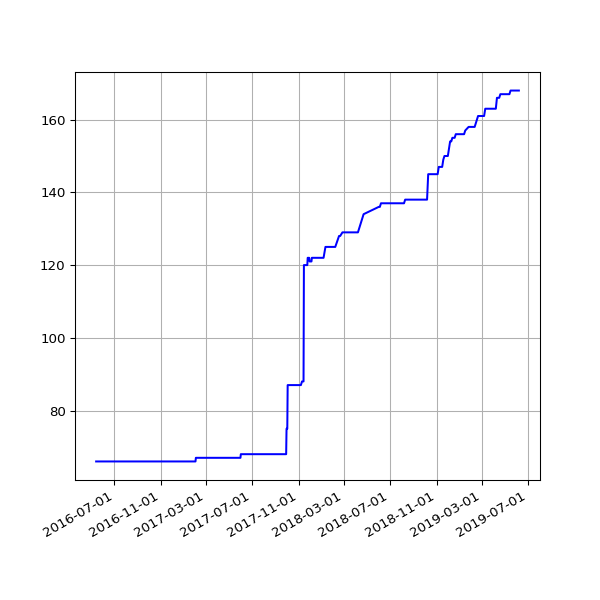

The table this chart was drawn from, first rows:
date, value
2016-05-14 02:26:31 +0100, 66
2016-05-15 02:24:22 +0100, 66
2016-05-20 02:24:25 +0100, 66
2016-05-21 02:35:26 +0100, 66
2016-05-22 02:40:10 +0100, 66
2016-05-23 02:44:24 +0100, 66
2016-05-24 02:38:17 +0100, 66
2016-05-25 02:25:39 +0100, 66
2016-05-27 03:44:21 +0100, 66
2016-05-31 02:25:39 +0100, 66
2016-06-01 02:30:55 +0100, 66
2016-06-02 02:24:09 +0100, 66
2016-06-03 02:26:48 +0100, 66
2016-06-04 02:34:11 +0100, 66
2016-06-05 02:26:27 +0100, 66
2016-06-08 02:31:20 +0100, 66
2016-06-09 02:28:28 +0100, 66
2016-06-10 02:36:42 +0100, 66
2016-06-11 02:26:58 +0100, 66
2016-06-12 02:22:27 +0100, 66
2016-06-13 02:18:13 +0100, 66
2016-06-14 02:19:27 +0100, 66
2016-06-15 02:28:29 +0100, 66
2016-06-16 02:25:53 +0100, 66
2016-06-17 02:22:12 +0100, 66
2016-06-18 02:21:26 +0100, 66
2016-06-19 02:21:23 +0100, 66
2016-06-20 02:26:06 +0100, 66
2016-06-21 02:31:02 +0100, 66
2016-06-22 02:21:58 +0100, 66
2016-06-23 02:21:47 +0100, 66
2016-06-24 02:35:07 +0100, 66
2016-06-25 02:58:43 +0100, 66
2016-06-26 02:29:30 +0100, 66
2016-06-27 02:37:26 +0100, 66
2016-06-28 02:46:05 +0100, 66
2016-06-29 02:35:11 +0100, 66
2016-06-30 02:25:08 +0100, 66
2016-07-01 02:22:14 +0100, 66
2016-07-02 02:27:18 +0100, 66
2016-07-03 02:21:16 +0100, 66
2016-07-04 02:31:56 +0100, 66
2016-07-05 02:23:39 +0100, 66
2016-07-06 02:42:54 +0100, 66
2016-07-07 02:23:52 +0100, 66
2016-07-08 02:32:38 +0100, 66
2016-07-09 02:23:55 +0100, 66
2016-07-10 02:22:14 +0100, 66
2016-07-11 02:22:40 +0100, 66
2016-07-12 02:24:02 +0100, 66
2016-07-13 02:36:30 +0100, 66
2016-07-14 02:25:20 +0100, 66
2016-07-15 13:45:58 +0100, 66
2016-07-16 02:32:43 +0100, 66
2016-07-17 02:44:07 +0100, 66
2016-07-18 02:47:28 +0100, 66
2016-07-19 02:34:10 +0100, 66
2016-07-20 02:34:28 +0100, 66
2016-07-21 02:57:41 +0100, 66
2016-07-22 02:35:07 +0100, 66
... 588 more rows
